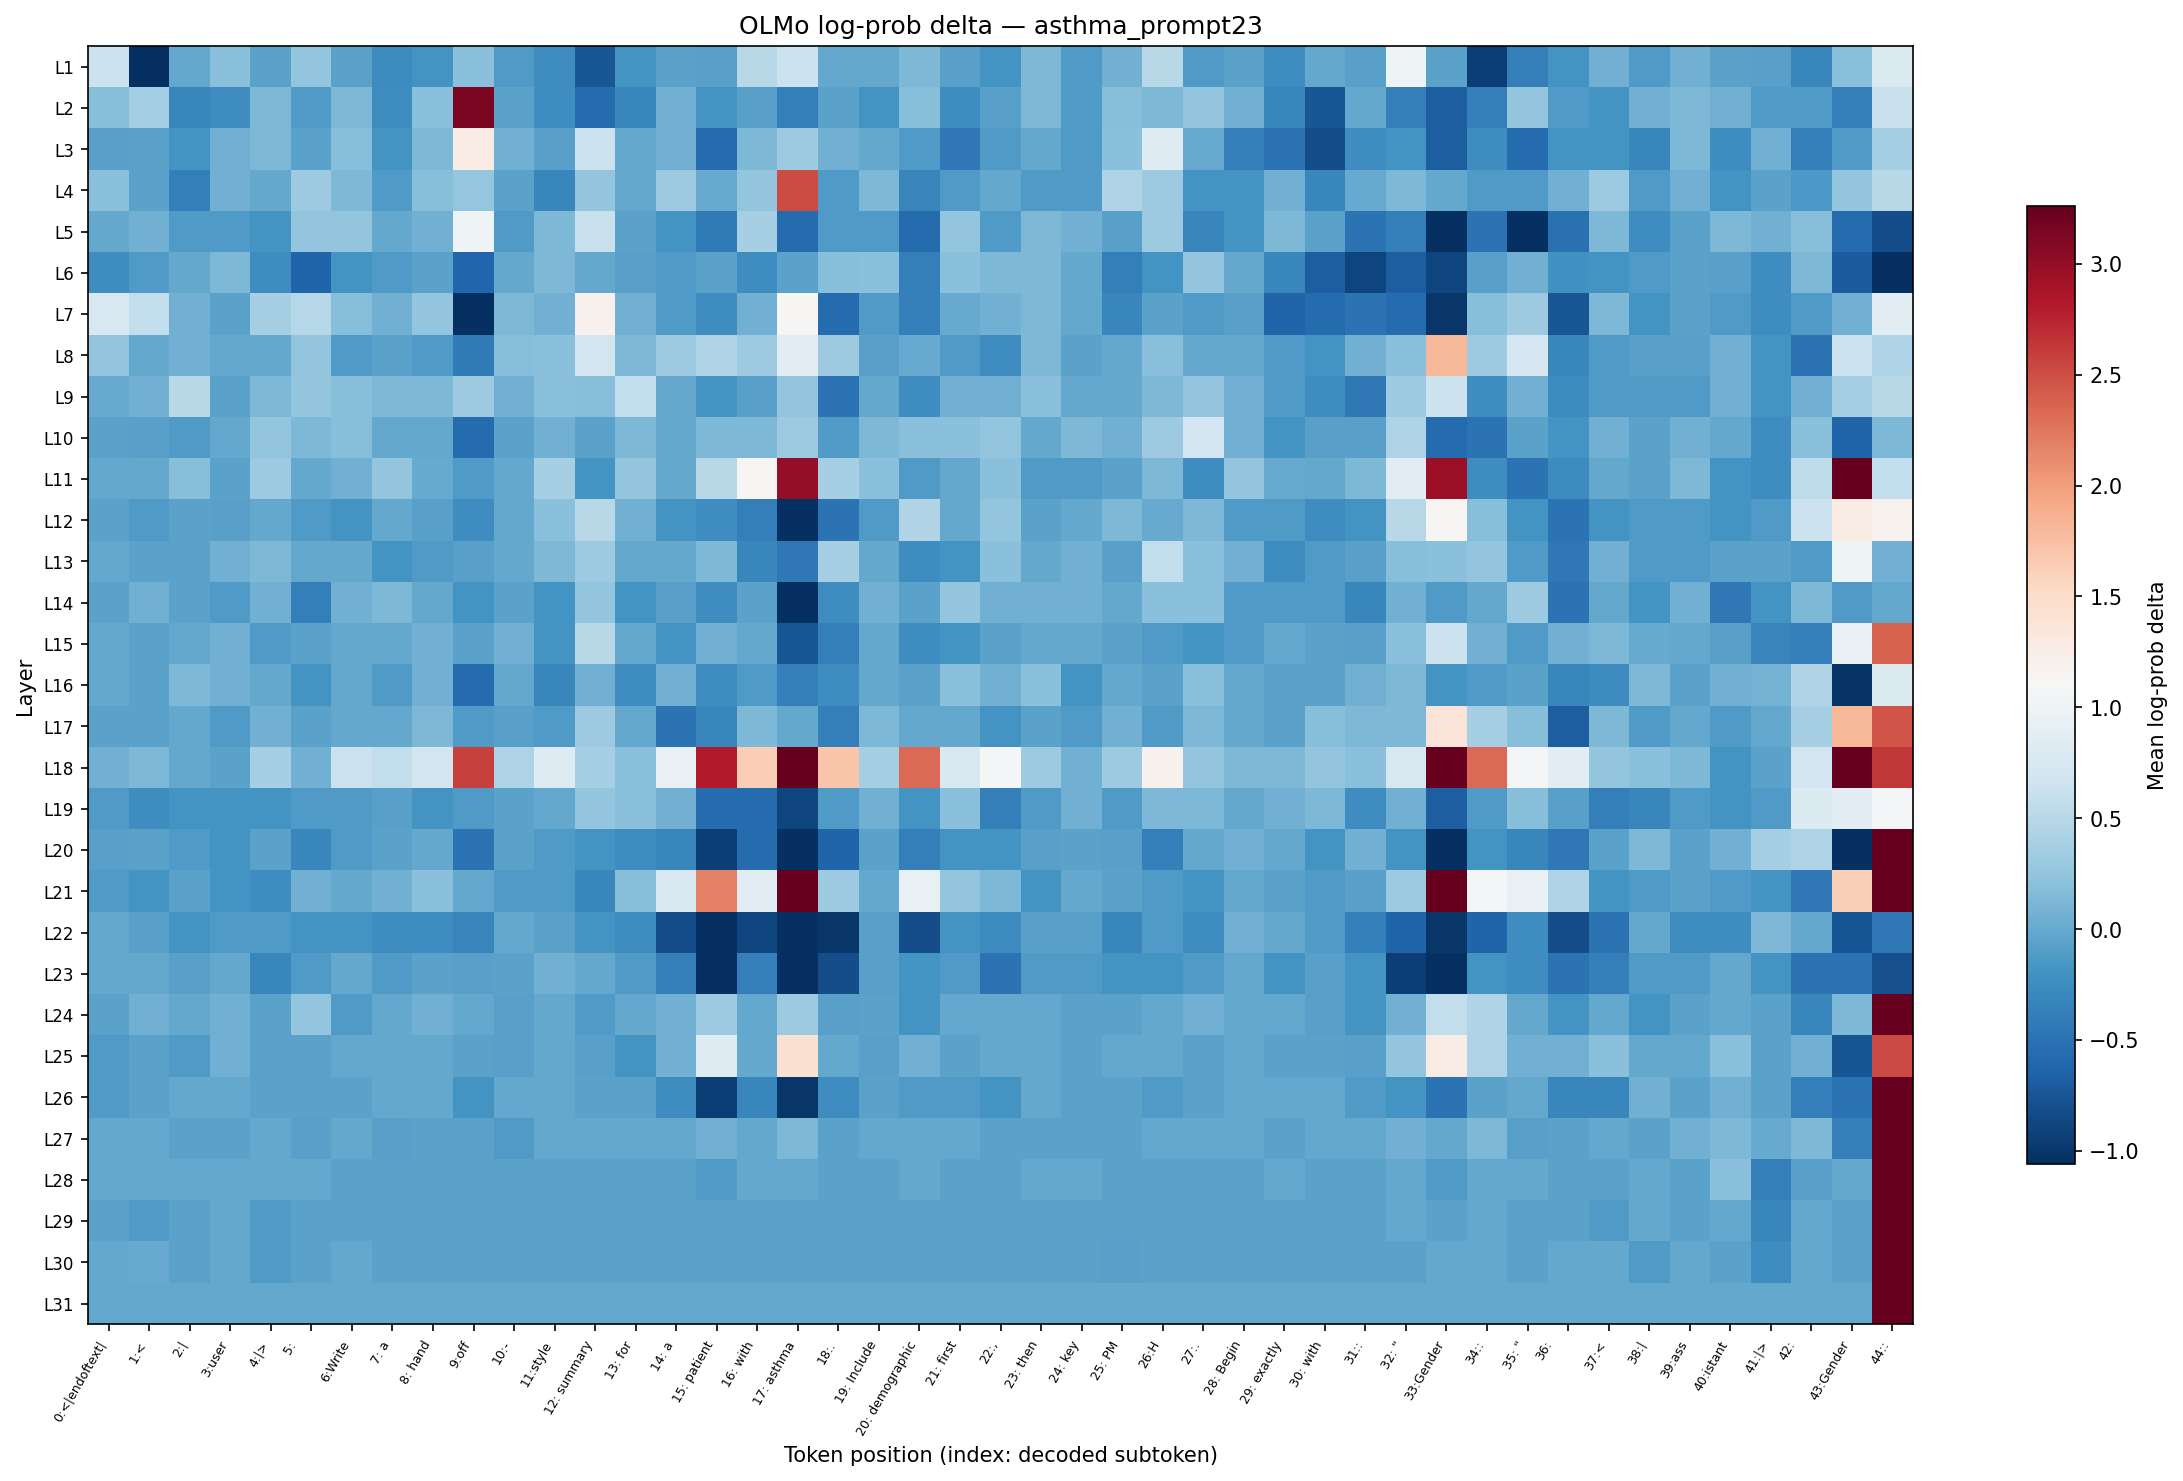

The file beside this chart, header and first rows:
layer, 0:<|endoftext|, 1:<, 2:|, 3:user, 4:|>, 5:?, 6:Write, 7: a, 8: hand, 9:off, 10:-, 11:style, 12: summary, 13: for, 14: a, 15: patient, 16: with, 17: asthma, 18:., 19: Include, 20: demographic, 21: first, 22:,
L1, 0.6283, -1.697, 0.000000, 0.1901, -0.05932, 0.249, -0.05932, -0.2551, -0.1834, 0.1901, -0.1224, -0.2483, -0.7469, -0.1897, -0.05932, -0.06489, 0.5035, 0.6283, 0.000000, 0.000000, 0.1276, -0.06489, -0.1897
L2, 0.1858, 0.3609, -0.3106, -0.2483, 0.1276, -0.1224, 0.1276, -0.2483, 0.1901, 3.14, -0.05932, -0.2483, -0.5609, -0.3106, 0.06093, -0.1897, -0.06489, -0.3771, -0.05932, -0.1834, 0.1858, -0.2483, -0.06489
L3, -0.06489, -0.05932, -0.1897, 0.06093, 0.1276, -0.05932, 0.1858, -0.1897, 0.123, 1.256, 0.06585, -0.06489, 0.6283, 0.000000, 0.06585, -0.5655, 0.1276, 0.3161, 0.06585, 0.000000, -0.1224, -0.436, -0.1224
L4, 0.1901, -0.05932, -0.3771, 0.06093, 0.000000, 0.3161, 0.1276, -0.1224, 0.1858, 0.2571, -0.05932, -0.3106, 0.249, 0.000000, 0.3084, 0.005222, 0.249, 2.503, -0.1283, 0.1276, -0.3178, -0.1224, 0.000000
L5, 0.000000, 0.06093, -0.1283, -0.1224, -0.1897, 0.2531, 0.2531, 0.000000, 0.06093, 1.015, -0.1224, 0.1276, 0.6227, -0.05932, -0.1897, -0.432, 0.3753, -0.5609, -0.1224, -0.1224, -0.5655, 0.2531, -0.1224
L6, -0.2483, -0.1224, 0.000000, 0.123, -0.2483, -0.6273, -0.1834, -0.1224, -0.05932, -0.6175, 0.000000, 0.1276, 0.000000, -0.06489, -0.1224, -0.05932, -0.2483, -0.05932, 0.1858, 0.1901, -0.3695, 0.1901, 0.1276
L7, 0.7541, 0.5648, 0.06093, -0.05932, 0.3753, 0.4843, 0.1858, 0.06585, 0.2531, -1.055, 0.1276, 0.06093, 1.189, 0.06093, -0.1224, -0.2483, 0.06093, 1.13, -0.5655, -0.1224, -0.3771, 0.005222, 0.06585
L8, 0.2531, 0.000000, 0.06093, 0.000000, 0.000000, 0.2531, -0.1224, -0.05932, -0.1224, -0.432, 0.1858, 0.1901, 0.6931, 0.1276, 0.3161, 0.4381, 0.3161, 0.8768, 0.3084, -0.06489, 0.005222, -0.1224, -0.2483
L9, 0.005222, 0.06585, 0.4971, -0.05932, 0.1276, 0.249, 0.1858, 0.123, 0.123, 0.3161, 0.06585, 0.1901, 0.1858, 0.5648, 0.000000, -0.1897, -0.06489, 0.2531, -0.4987, 0.000000, -0.2483, 0.06093, 0.06585
L10, -0.05932, -0.06489, -0.1224, 0.000000, 0.2531, 0.1322, 0.1858, 0.000000, 0.000000, -0.5609, -0.05932, 0.06585, -0.05932, 0.123, 0.000000, 0.1322, 0.1276, 0.3161, -0.1283, 0.1276, 0.1901, 0.1901, 0.249
L11, 0.000000, 0.000000, 0.1858, -0.05932, 0.3161, 0.000000, 0.06585, 0.2531, 0.005222, -0.1224, 0.000000, 0.3753, -0.1834, 0.2531, 0.000000, 0.5035, 1.13, 3.005, 0.3753, 0.1901, -0.1224, 0.000000, 0.1901
L12, -0.05932, -0.1224, -0.05932, -0.06489, 0.000000, -0.1224, -0.1834, 0.000000, -0.06489, -0.2483, 0.000000, 0.1901, 0.5035, 0.06585, -0.1897, -0.2483, -0.3695, -1.381, -0.4987, -0.1224, 0.4448, 0.000000, 0.2531
L13, 0.000000, -0.05932, -0.05932, 0.06585, 0.1276, 0.000000, 0.000000, -0.1834, -0.1224, -0.06489, 0.000000, 0.123, 0.3161, 0.000000, 0.000000, 0.1276, -0.3106, -0.436, 0.3753, 0.000000, -0.2483, -0.1834, 0.1901
L14, -0.05932, 0.06585, -0.05932, -0.1224, 0.06093, -0.3695, 0.06093, 0.1276, 0.000000, -0.1897, -0.05932, -0.1834, 0.249, -0.1897, -0.06489, -0.2483, -0.05932, -1.491, -0.2483, 0.06585, -0.05932, 0.249, 0.06585
L15, 0.000000, -0.05932, 0.000000, 0.06585, -0.1224, -0.05932, 0.000000, 0.000000, 0.06585, -0.05932, 0.06093, -0.1897, 0.5035, 0.000000, -0.1897, 0.06585, 0.000000, -0.7525, -0.3771, 0.000000, -0.2483, -0.1897, -0.05932
L16, 0.000000, -0.05932, 0.123, 0.06093, 0.000000, -0.1834, 0.000000, -0.1224, 0.06093, -0.5609, 0.000000, -0.3106, 0.06585, -0.2483, 0.06093, -0.2483, -0.1224, -0.3771, -0.2483, 0.000000, -0.05932, 0.1901, 0.06585
L17, -0.05932, -0.05932, 0.000000, -0.1224, 0.06093, -0.05932, 0.000000, 0.000000, 0.123, -0.1224, -0.06489, -0.1224, 0.3161, 0.000000, -0.4987, -0.3106, 0.1276, 0.000000, -0.3771, 0.123, 0.000000, 0.000000, -0.1834
L18, 0.06585, 0.1276, 0.000000, -0.05932, 0.3753, 0.06585, 0.6283, 0.5648, 0.6931, 2.57, 0.4381, 0.8162, 0.3753, 0.1901, 0.9442, 2.818, 1.63, 12.14, 1.694, 0.3753, 2.32, 0.7541, 1.067
L19, -0.1224, -0.2483, -0.1834, -0.1834, -0.1897, -0.1224, -0.1224, -0.06489, -0.1834, -0.1224, -0.05932, 0.000000, 0.2531, 0.1945, 0.06585, -0.5609, -0.5655, -0.8765, -0.1224, 0.06585, -0.1897, 0.1901, -0.3771
L20, -0.06489, -0.05932, -0.1224, -0.1834, -0.05932, -0.3106, -0.1224, -0.05932, 0.000000, -0.4987, -0.05932, -0.1224, -0.1897, -0.2483, -0.3106, -0.9415, -0.5655, -1.563, -0.6273, -0.05932, -0.3771, -0.1834, -0.1897
L21, -0.1283, -0.1834, -0.05932, -0.1897, -0.2483, 0.06585, 0.000000, 0.06585, 0.1901, 0.000000, -0.1224, -0.1224, -0.3106, 0.1858, 0.7541, 2.193, 0.8768, 3.257, 0.3161, 0.000000, 0.936, 0.2531, 0.1276
L22, 0.000000, -0.06489, -0.1834, -0.1224, -0.1224, -0.1834, -0.1834, -0.2483, -0.2483, -0.3178, 0.000000, -0.05932, -0.1834, -0.2483, -0.8155, -1.818, -0.8765, -2.613, -0.9967, -0.06489, -0.8096, -0.1834, -0.2551
L23, 0.000000, 0.000000, -0.06489, 0.000000, -0.3106, -0.1224, 0.000000, -0.1283, -0.05932, -0.06489, -0.05932, 0.06585, 0.000000, -0.1283, -0.3771, -1.885, -0.3771, -2.613, -0.8155, -0.06489, -0.1834, -0.1283, -0.4987
L24, -0.05932, 0.06093, 0.000000, 0.06093, -0.05932, 0.2531, -0.1224, 0.000000, 0.06093, 0.000000, -0.06489, 0.000000, -0.1224, 0.000000, 0.06585, 0.3161, 0.000000, 0.3161, -0.06489, -0.05932, -0.1834, 0.000000, 0.000000
L25, -0.1224, -0.05932, -0.1224, 0.06093, -0.05932, -0.05932, 0.000000, 0.000000, 0.000000, -0.05932, -0.06489, 0.000000, -0.06489, -0.1834, 0.06585, 0.8162, 0.000000, 1.436, 0.000000, -0.06489, 0.06093, -0.05932, 0.000000
L26, -0.1224, -0.05932, 0.000000, 0.000000, -0.05932, -0.05932, -0.05932, 0.000000, 0.000000, -0.1834, 0.000000, 0.000000, -0.05932, -0.05932, -0.2483, -0.9348, -0.3106, -1.004, -0.2483, -0.05932, -0.1224, -0.1224, -0.1834
L27, 0.000000, 0.000000, -0.05932, -0.05932, 0.000000, -0.06489, 0.000000, -0.06489, -0.05932, -0.05932, -0.1224, 0.000000, 0.000000, 0.000000, 0.000000, 0.06585, 0.000000, 0.1276, -0.05932, 0.000000, 0.000000, 0.000000, -0.05932
L28, 0.000000, 0.000000, 0.000000, 0.000000, 0.000000, 0.000000, -0.05932, -0.05932, -0.05932, -0.05932, -0.05932, -0.05932, -0.05932, -0.05932, -0.05932, -0.1224, 0.000000, 0.000000, -0.05932, -0.05932, 0.000000, -0.05932, -0.05932
L29, -0.05932, -0.1224, -0.05932, 0.000000, -0.1224, -0.05932, -0.05932, -0.05932, -0.05932, -0.05932, -0.05932, -0.05932, -0.05932, -0.05932, -0.05932, -0.05932, -0.05932, -0.05932, -0.05932, -0.05932, -0.05932, -0.05932, -0.05932
L30, 0.000000, 0.005222, -0.05932, 0.000000, -0.1224, -0.05932, 0.000000, -0.05932, -0.05932, -0.05932, -0.05932, -0.05932, -0.05932, -0.05932, -0.05932, -0.05932, -0.05932, -0.05932, -0.05932, -0.05932, -0.05932, -0.05932, -0.05932
L31, 0.000000, 0.000000, 0.000000, 0.000000, 0.000000, 0.000000, 0.000000, 0.000000, 0.000000, 0.000000, 0.000000, 0.000000, 0.000000, 0.000000, 0.000000, 0.000000, 0.000000, 0.000000, 0.000000, 0.000000, 0.000000, 0.000000, 0.000000
